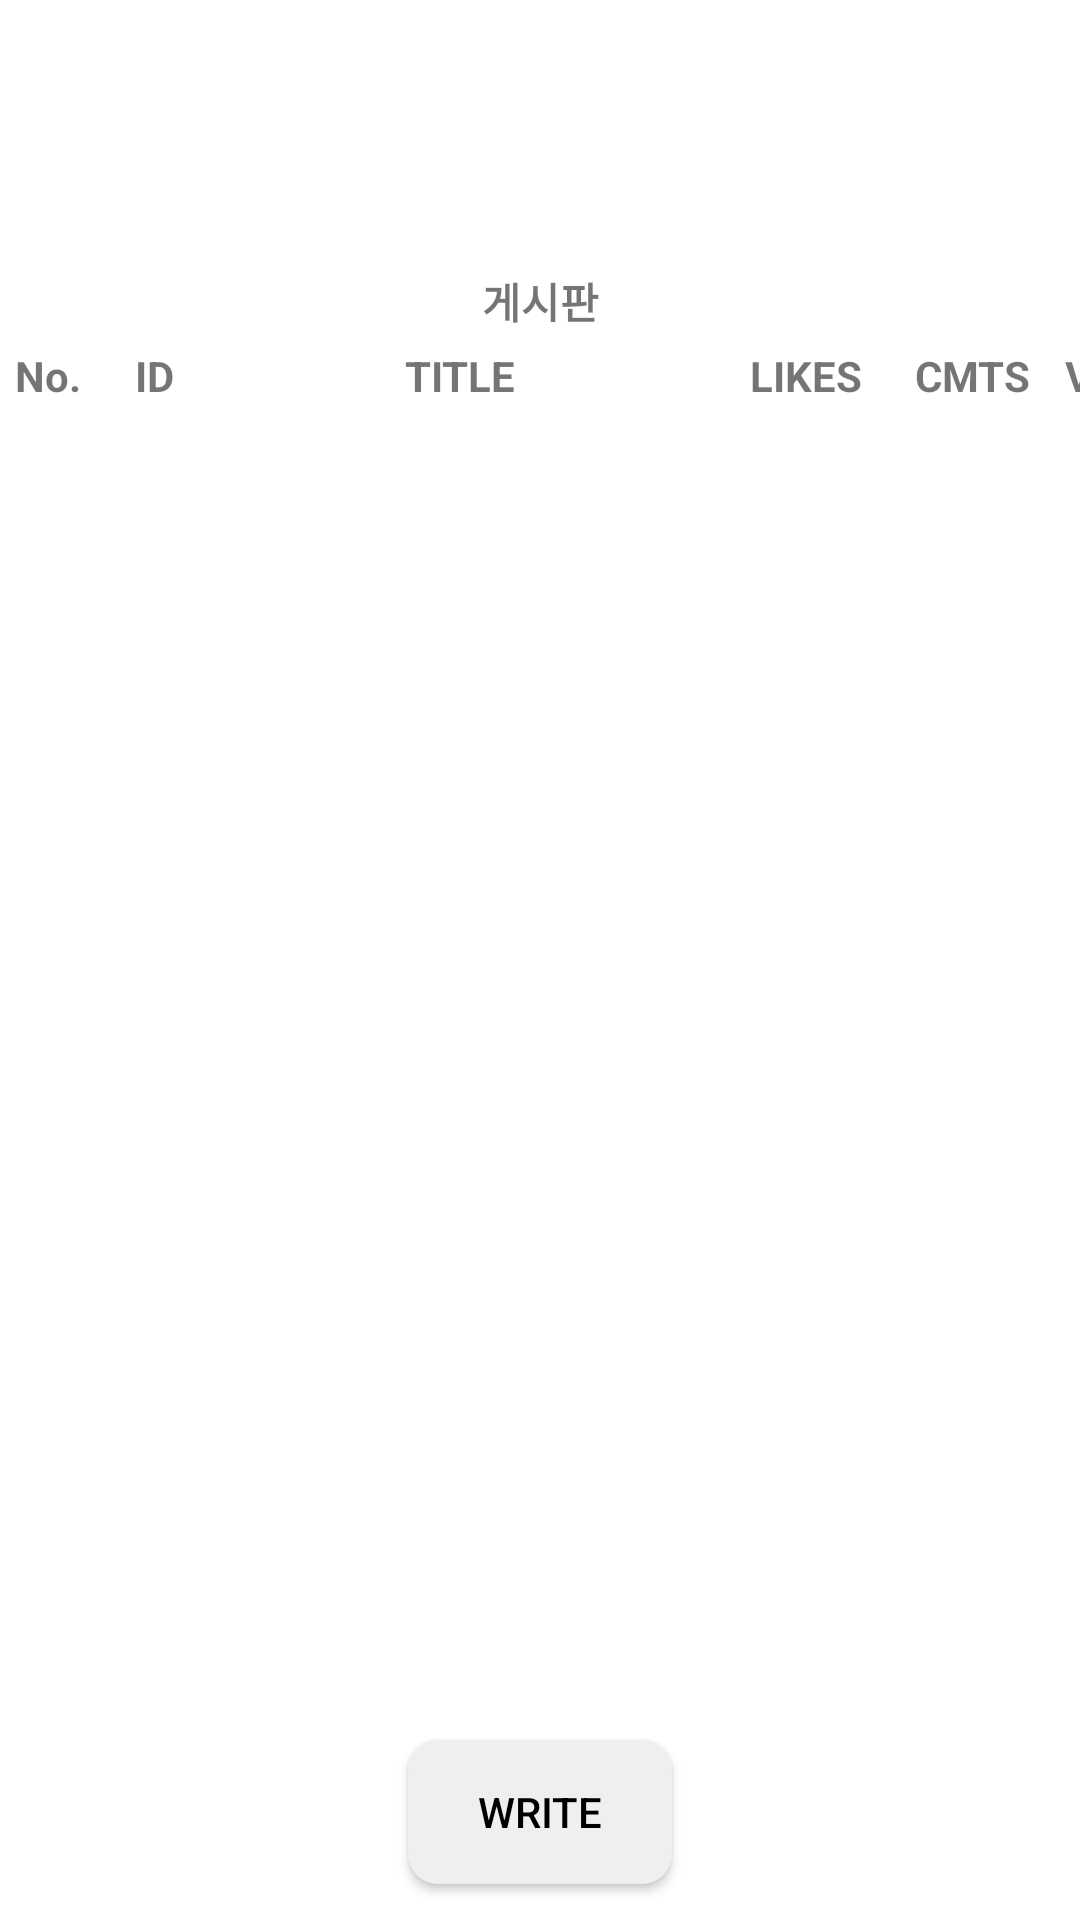

Reconstruct the res/layout file that produces this screen, plus the resources it refers to.
<!-- AndroidManifest.xml: application theme Theme.RandomStyle -->
<!-- res/layout/activity_board.xml -->
<?xml version="1.0" encoding="utf-8"?>
<androidx.constraintlayout.widget.ConstraintLayout xmlns:android="http://schemas.android.com/apk/res/android"
    xmlns:app="http://schemas.android.com/apk/res-auto"
    xmlns:tools="http://schemas.android.com/tools"
    android:layout_width="match_parent"
    android:layout_height="match_parent"
    tools:context=".BoardActivity">

    <TextView
        android:id="@+id/txtMain"
        android:layout_width="wrap_content"
        android:layout_height="wrap_content"
        android:gravity="center_horizontal"
        android:textColor="#FFDDA6"
        android:textSize="45sp"
        android:textStyle="bold"
        android:layout_marginTop="20sp"
        app:layout_constraintBottom_toBottomOf="parent"
        app:layout_constraintEnd_toEndOf="parent"
        app:layout_constraintHorizontal_bias="0.498"
        app:layout_constraintStart_toStartOf="parent"
        app:layout_constraintTop_toTopOf="parent"
        app:layout_constraintVertical_bias="0.0" />

    <TextView
        android:id="@+id/txtBoard"
        android:layout_width="wrap_content"
        android:layout_height="wrap_content"
        android:layout_marginTop="10dp"
        android:text="게시판"
        android:textStyle="bold"
        app:layout_constraintEnd_toEndOf="parent"
        app:layout_constraintStart_toStartOf="parent"
        app:layout_constraintTop_toBottomOf="@+id/txtMain" />

    <androidx.recyclerview.widget.RecyclerView
        android:id="@+id/rv"
        android:layout_width="match_parent"
        android:layout_height="match_parent"
        android:layout_marginTop="130dp"
        android:layout_marginBottom="80dp"
        app:layout_constraintBottom_toBottomOf="parent"
        app:layout_constraintStart_toStartOf="parent"
        app:layout_constraintTop_toTopOf="parent" />

    <TextView
        android:id="@+id/txtNo"
        android:layout_width="30sp"
        android:layout_height="wrap_content"
        android:layout_marginStart="5dp"
        android:layout_marginLeft="5dp"
        android:layout_marginTop="5dp"
        android:text="No."
        android:textStyle="bold"
        app:layout_constraintStart_toStartOf="parent"
        app:layout_constraintTop_toBottomOf="@+id/txtBoard" />

    <TextView
        android:id="@+id/txtUserid"
        android:layout_width="80sp"
        android:layout_height="wrap_content"
        android:layout_marginStart="10dp"
        android:layout_marginLeft="10dp"
        android:layout_marginTop="5dp"
        android:text="ID"
        android:textStyle="bold"
        app:layout_constraintStart_toEndOf="@+id/txtNo"
        app:layout_constraintTop_toBottomOf="@+id/txtBoard" />

    <TextView
        android:id="@+id/txtTitle"
        android:layout_width="110sp"
        android:layout_height="wrap_content"
        android:layout_marginStart="10dp"
        android:layout_marginLeft="10dp"
        android:layout_marginTop="5dp"
        android:text="TITLE"
        android:textStyle="bold"
        app:layout_constraintStart_toEndOf="@+id/txtUserid"
        app:layout_constraintTop_toBottomOf="@+id/txtBoard" />

    <TextView
        android:id="@+id/txtLikes"
        android:layout_width="40sp"
        android:layout_height="wrap_content"
        android:layout_marginStart="5dp"
        android:layout_marginLeft="5dp"
        android:layout_marginTop="5dp"
        android:text="LIKES"
        android:textStyle="bold"
        app:layout_constraintStart_toEndOf="@+id/txtTitle"
        app:layout_constraintTop_toBottomOf="@+id/txtBoard" />

    <TextView
        android:id="@+id/txtComments"
        android:layout_width="45sp"
        android:layout_height="wrap_content"
        android:layout_marginStart="15dp"
        android:layout_marginLeft="15dp"
        android:layout_marginTop="5dp"
        android:text="CMTS"
        android:textStyle="bold"
        app:layout_constraintStart_toEndOf="@+id/txtLikes"
        app:layout_constraintTop_toBottomOf="@+id/txtBoard" />

    <TextView
        android:id="@+id/txtViews"
        android:layout_width="45sp"
        android:layout_height="wrap_content"
        android:layout_marginStart="5dp"
        android:layout_marginLeft="5dp"
        android:layout_marginTop="5dp"
        android:text="VIEWS"
        android:textStyle="bold"
        app:layout_constraintStart_toEndOf="@+id/txtComments"
        app:layout_constraintTop_toBottomOf="@+id/txtBoard" />

    <Button
        android:id="@+id/btnWrite"
        android:layout_width="wrap_content"
        android:layout_height="wrap_content"
        android:layout_marginStart="50dp"
        android:layout_marginLeft="50dp"
        android:layout_marginTop="20dp"
        android:layout_marginEnd="50dp"
        android:layout_marginRight="50dp"
        android:text="WRITE"
        android:background="@drawable/button"
        android:textColor="@color/black"
        app:backgroundTint="#EFEFEF"
        app:layout_constraintEnd_toEndOf="parent"
        app:layout_constraintStart_toStartOf="parent"
        app:layout_constraintTop_toBottomOf="@+id/rv" />


</androidx.constraintlayout.widget.ConstraintLayout>
<!-- resources referenced by this layout -->
<resources>
  <!-- drawable button (drawable) -->
  <?xml version="1.0" encoding="utf-8"?>
  <shape xmlns:android="http://schemas.android.com/apk/res/android">
  
      <solid android:color = "#595959"/>
  
  
      <corners
      android:topLeftRadius="10sp"
      android:topRightRadius="10sp"
      android:bottomLeftRadius="10sp"
      android:bottomRightRadius="10sp" />
  
  
  </shape>
  <style name="Theme.RandomStyle" parent="Theme.MaterialComponents.DayNight.DarkActionBar">
          
          <item name="colorPrimary">@color/purple_500</item>
          <item name="colorPrimaryVariant">@color/purple_700</item>
          <item name="colorOnPrimary">@color/white</item>
          
          <item name="colorSecondary">@color/teal_200</item>
          <item name="colorSecondaryVariant">@color/teal_700</item>
          <item name="colorOnSecondary">@color/black</item>
          
          <item name="android:statusBarColor" tools:targetApi="l">?attr/colorPrimaryVariant</item>
          
      </style>
  <!-- not gathered from this repository: default colours our renderer supplied (Android Studio template values) -->
  <color name="purple_500">#FF6200EE</color>
  <color name="purple_700">#FF3700B3</color>
  <color name="teal_200">#FF03DAC5</color>
  <color name="teal_700">#FF018786</color>
  <color name="black">#FF000000</color>
  <color name="white">#FFFFFFFF</color>
</resources>
